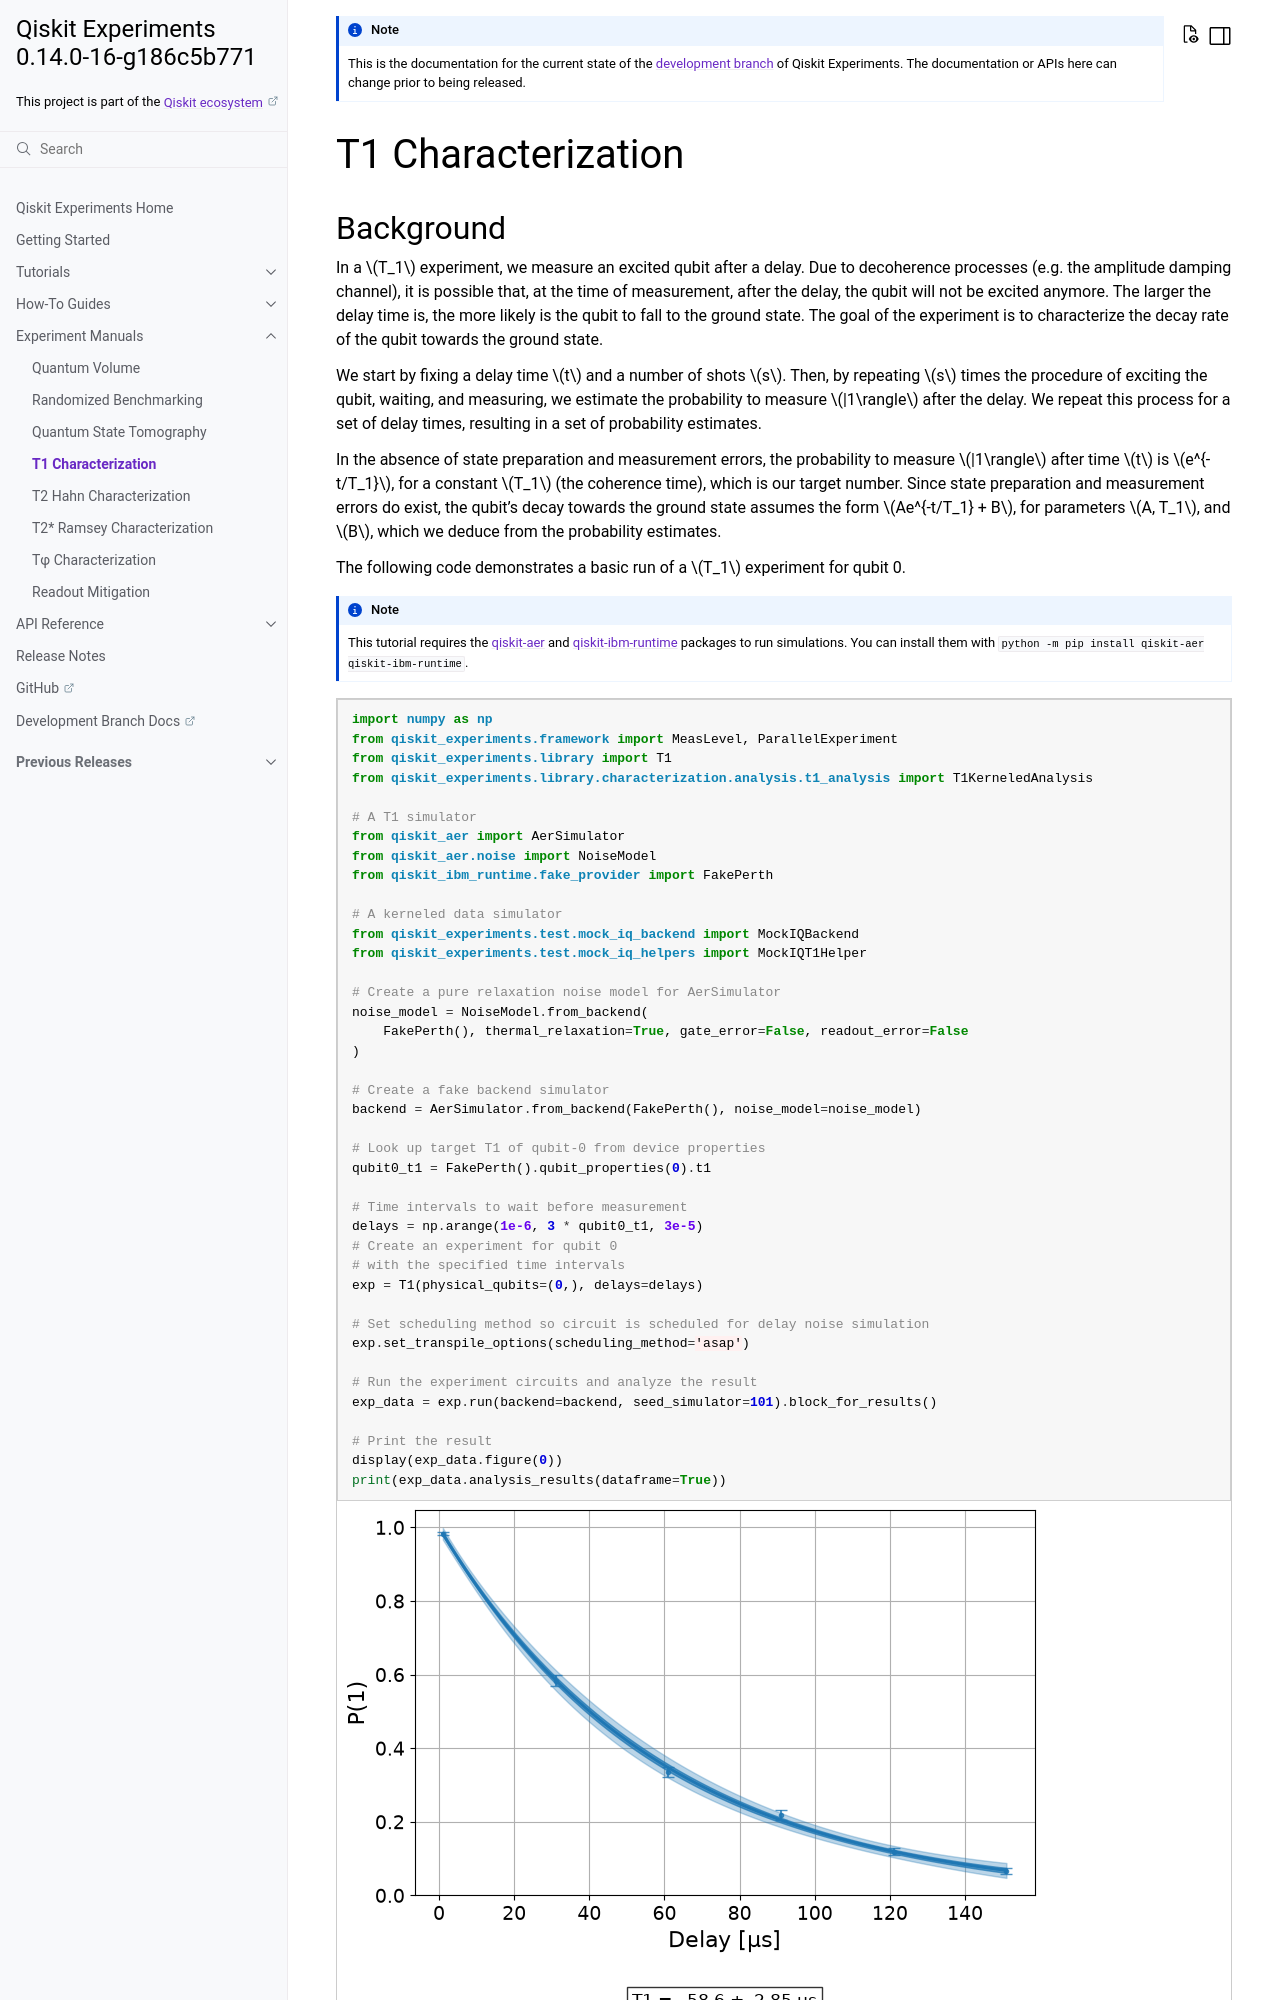

repository: qiskit-community/qiskit-experiments · page: dev/manuals/characterization/t1.html · generator: sphinx

T1 Characterization
===================

Background
----------

In a :math:`T_1` experiment, we measure an excited qubit after a delay.
Due to decoherence processes (e.g. the amplitude damping channel), it is
possible that, at the time of measurement, after the delay, the qubit
will not be excited anymore. The larger the delay time is, the more
likely is the qubit to fall to the ground state. The goal of the
experiment is to characterize the decay rate of the qubit towards the
ground state.

We start by fixing a delay time :math:`t` and a number of shots
:math:`s`. Then, by repeating :math:`s` times the procedure of exciting
the qubit, waiting, and measuring, we estimate the probability to
measure :math:`|1\rangle` after the delay. We repeat this process for a
set of delay times, resulting in a set of probability estimates.

In the absence of state preparation and measurement errors, the
probability to measure :math:`|1\rangle` after time :math:`t` is :math:`e^{-t/T_1}`,
for a constant :math:`T_1` (the coherence time), which is our target
number. Since state preparation and measurement errors do exist, the
qubit’s decay towards the ground state assumes the form
:math:`Ae^{-t/T_1} + B`, for parameters :math:`A, T_1`, and :math:`B`,
which we deduce from the probability estimates.

The following code demonstrates a basic run of a :math:`T_1` experiment
for qubit 0.

.. note::
    This tutorial requires the :external+qiskit_aer:doc:`qiskit-aer <index>` and :external+qiskit_ibm_runtime:doc:`qiskit-ibm-runtime <index>`
    packages to run simulations.  You can install them with ``python -m pip
    install qiskit-aer qiskit-ibm-runtime``.

.. jupyter-execute::

    import numpy as np
    from qiskit_experiments.framework import MeasLevel, ParallelExperiment
    from qiskit_experiments.library import T1
    from qiskit_experiments.library.characterization.analysis.t1_analysis import T1KerneledAnalysis

    # A T1 simulator
    from qiskit_aer import AerSimulator
    from qiskit_aer.noise import NoiseModel
    from qiskit_ibm_runtime.fake_provider import FakePerth
